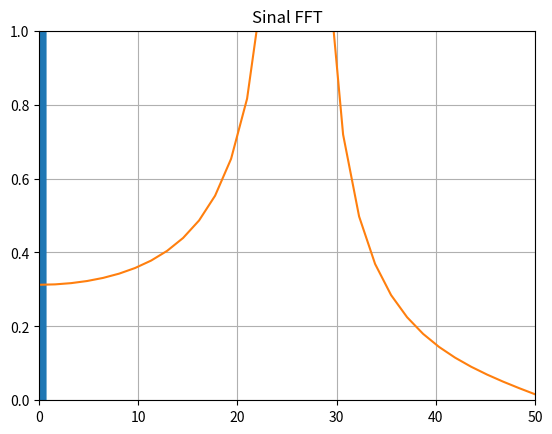

Recreate this plot in Python.
from scipy import signal
import matplotlib.pyplot as plt
import numpy as np
from scipy.fftpack import fft, ifft

Fs=100
t = 1/ Fs
n=64
x=np.linspace(0.0, n*t, n)
signal.square
y=10*np.cos(25*2.0*np.pi*x)
yf=fft(y)
xf=np.linspace(0.0, 1.0/(2.0*t), n//2)
plt.title("Signal original")
plt.plot(x, y)
plt.axis([0, 1, -1, 1])
plt.show()
plt.title("Sinal FFT")
plt.plot(xf, 2.0/n*np.abs(yf[0:n//2]))
plt.axis([0, 50, 0, 1])
plt.grid()
plt.show()

